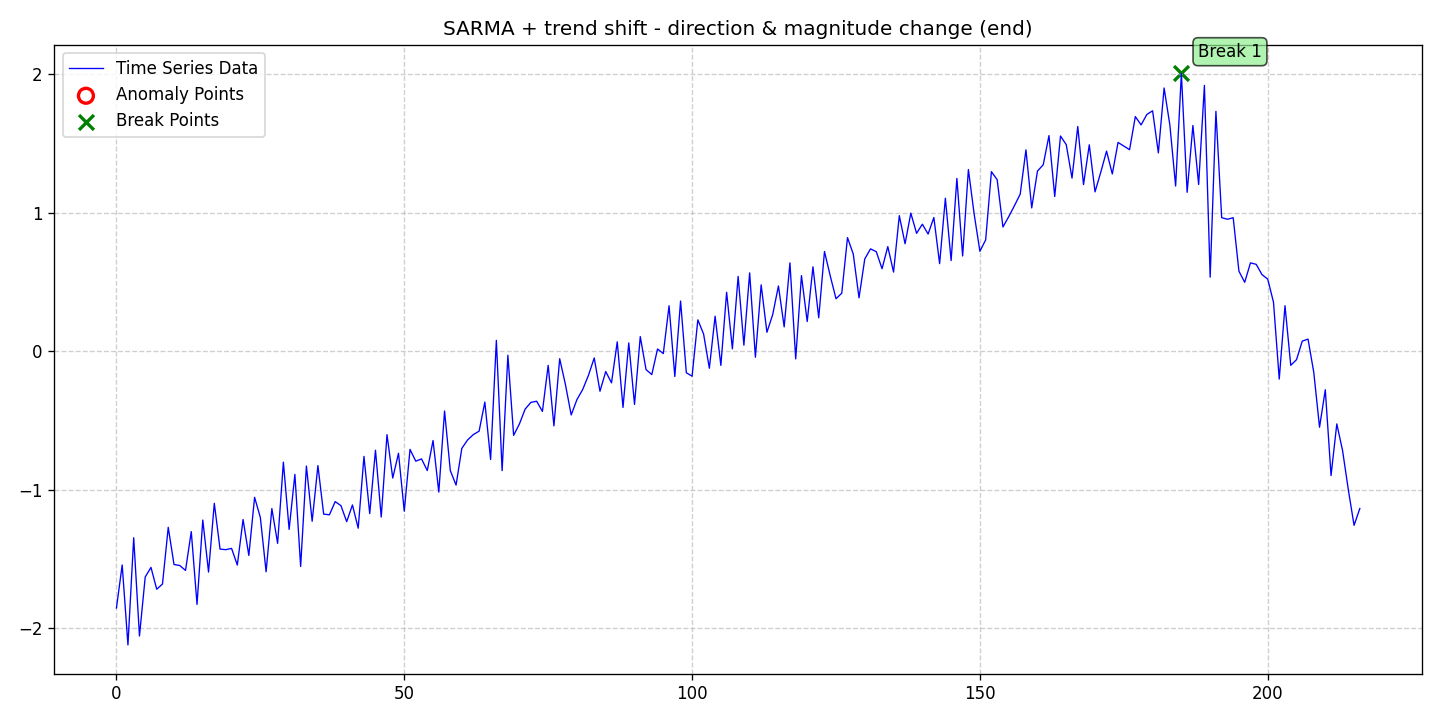

Data behind this chart, as committed beside it:
date, data, stationary, det_lin_up, det_lin_down, det_quad, det_cubic, det_exp, det_damped, stoc_trend, volatility, single_seas, multiple_seas, point_anom_single, point_anom_multi, collect_anom, context_anom, mean_shift, var_shift, trend_shift, point_anom_count, point_anom_location, point_anom_point, collect_anom_count
2020-01-01, -1.853, 0, 0, 0, 0, 0, 0, 0, 0, 0, 1, 0, 0, 0, 0, 0, 0, 0, 1, 0, none, , 0
2020-01-02, -1.543, 0, 0, 0, 0, 0, 0, 0, 0, 0, 1, 0, 0, 0, 0, 0, 0, 0, 1, 0, none, , 0
2020-01-03, -2.12, 0, 0, 0, 0, 0, 0, 0, 0, 0, 1, 0, 0, 0, 0, 0, 0, 0, 1, 0, none, , 0
2020-01-04, -1.346, 0, 0, 0, 0, 0, 0, 0, 0, 0, 1, 0, 0, 0, 0, 0, 0, 0, 1, 0, none, , 0
2020-01-05, -2.055, 0, 0, 0, 0, 0, 0, 0, 0, 0, 1, 0, 0, 0, 0, 0, 0, 0, 1, 0, none, , 0
2020-01-06, -1.629, 0, 0, 0, 0, 0, 0, 0, 0, 0, 1, 0, 0, 0, 0, 0, 0, 0, 1, 0, none, , 0
2020-01-07, -1.56, 0, 0, 0, 0, 0, 0, 0, 0, 0, 1, 0, 0, 0, 0, 0, 0, 0, 1, 0, none, , 0
2020-01-08, -1.718, 0, 0, 0, 0, 0, 0, 0, 0, 0, 1, 0, 0, 0, 0, 0, 0, 0, 1, 0, none, , 0
2020-01-09, -1.68, 0, 0, 0, 0, 0, 0, 0, 0, 0, 1, 0, 0, 0, 0, 0, 0, 0, 1, 0, none, , 0
2020-01-10, -1.271, 0, 0, 0, 0, 0, 0, 0, 0, 0, 1, 0, 0, 0, 0, 0, 0, 0, 1, 0, none, , 0
2020-01-11, -1.539, 0, 0, 0, 0, 0, 0, 0, 0, 0, 1, 0, 0, 0, 0, 0, 0, 0, 1, 0, none, , 0
2020-01-12, -1.546, 0, 0, 0, 0, 0, 0, 0, 0, 0, 1, 0, 0, 0, 0, 0, 0, 0, 1, 0, none, , 0
2020-01-13, -1.582, 0, 0, 0, 0, 0, 0, 0, 0, 0, 1, 0, 0, 0, 0, 0, 0, 0, 1, 0, none, , 0
2020-01-14, -1.302, 0, 0, 0, 0, 0, 0, 0, 0, 0, 1, 0, 0, 0, 0, 0, 0, 0, 1, 0, none, , 0
2020-01-15, -1.827, 0, 0, 0, 0, 0, 0, 0, 0, 0, 1, 0, 0, 0, 0, 0, 0, 0, 1, 0, none, , 0
2020-01-16, -1.218, 0, 0, 0, 0, 0, 0, 0, 0, 0, 1, 0, 0, 0, 0, 0, 0, 0, 1, 0, none, , 0
2020-01-17, -1.594, 0, 0, 0, 0, 0, 0, 0, 0, 0, 1, 0, 0, 0, 0, 0, 0, 0, 1, 0, none, , 0
2020-01-18, -1.098, 0, 0, 0, 0, 0, 0, 0, 0, 0, 1, 0, 0, 0, 0, 0, 0, 0, 1, 0, none, , 0
2020-01-19, -1.428, 0, 0, 0, 0, 0, 0, 0, 0, 0, 1, 0, 0, 0, 0, 0, 0, 0, 1, 0, none, , 0
2020-01-20, -1.432, 0, 0, 0, 0, 0, 0, 0, 0, 0, 1, 0, 0, 0, 0, 0, 0, 0, 1, 0, none, , 0
2020-01-21, -1.423, 0, 0, 0, 0, 0, 0, 0, 0, 0, 1, 0, 0, 0, 0, 0, 0, 0, 1, 0, none, , 0
2020-01-22, -1.543, 0, 0, 0, 0, 0, 0, 0, 0, 0, 1, 0, 0, 0, 0, 0, 0, 0, 1, 0, none, , 0
2020-01-23, -1.215, 0, 0, 0, 0, 0, 0, 0, 0, 0, 1, 0, 0, 0, 0, 0, 0, 0, 1, 0, none, , 0
2020-01-24, -1.474, 0, 0, 0, 0, 0, 0, 0, 0, 0, 1, 0, 0, 0, 0, 0, 0, 0, 1, 0, none, , 0
2020-01-25, -1.054, 0, 0, 0, 0, 0, 0, 0, 0, 0, 1, 0, 0, 0, 0, 0, 0, 0, 1, 0, none, , 0
2020-01-26, -1.2, 0, 0, 0, 0, 0, 0, 0, 0, 0, 1, 0, 0, 0, 0, 0, 0, 0, 1, 0, none, , 0
2020-01-27, -1.592, 0, 0, 0, 0, 0, 0, 0, 0, 0, 1, 0, 0, 0, 0, 0, 0, 0, 1, 0, none, , 0
2020-01-28, -1.136, 0, 0, 0, 0, 0, 0, 0, 0, 0, 1, 0, 0, 0, 0, 0, 0, 0, 1, 0, none, , 0
2020-01-29, -1.387, 0, 0, 0, 0, 0, 0, 0, 0, 0, 1, 0, 0, 0, 0, 0, 0, 0, 1, 0, none, , 0
2020-01-30, -0.8008, 0, 0, 0, 0, 0, 0, 0, 0, 0, 1, 0, 0, 0, 0, 0, 0, 0, 1, 0, none, , 0
2020-01-31, -1.286, 0, 0, 0, 0, 0, 0, 0, 0, 0, 1, 0, 0, 0, 0, 0, 0, 0, 1, 0, none, , 0
2020-02-01, -0.889, 0, 0, 0, 0, 0, 0, 0, 0, 0, 1, 0, 0, 0, 0, 0, 0, 0, 1, 0, none, , 0
2020-02-02, -1.554, 0, 0, 0, 0, 0, 0, 0, 0, 0, 1, 0, 0, 0, 0, 0, 0, 0, 1, 0, none, , 0
2020-02-03, -0.829, 0, 0, 0, 0, 0, 0, 0, 0, 0, 1, 0, 0, 0, 0, 0, 0, 0, 1, 0, none, , 0
2020-02-04, -1.227, 0, 0, 0, 0, 0, 0, 0, 0, 0, 1, 0, 0, 0, 0, 0, 0, 0, 1, 0, none, , 0
2020-02-05, -0.8255, 0, 0, 0, 0, 0, 0, 0, 0, 0, 1, 0, 0, 0, 0, 0, 0, 0, 1, 0, none, , 0
2020-02-06, -1.176, 0, 0, 0, 0, 0, 0, 0, 0, 0, 1, 0, 0, 0, 0, 0, 0, 0, 1, 0, none, , 0
2020-02-07, -1.181, 0, 0, 0, 0, 0, 0, 0, 0, 0, 1, 0, 0, 0, 0, 0, 0, 0, 1, 0, none, , 0
2020-02-08, -1.085, 0, 0, 0, 0, 0, 0, 0, 0, 0, 1, 0, 0, 0, 0, 0, 0, 0, 1, 0, none, , 0
2020-02-09, -1.114, 0, 0, 0, 0, 0, 0, 0, 0, 0, 1, 0, 0, 0, 0, 0, 0, 0, 1, 0, none, , 0
2020-02-10, -1.23, 0, 0, 0, 0, 0, 0, 0, 0, 0, 1, 0, 0, 0, 0, 0, 0, 0, 1, 0, none, , 0
2020-02-11, -1.109, 0, 0, 0, 0, 0, 0, 0, 0, 0, 1, 0, 0, 0, 0, 0, 0, 0, 1, 0, none, , 0
2020-02-12, -1.277, 0, 0, 0, 0, 0, 0, 0, 0, 0, 1, 0, 0, 0, 0, 0, 0, 0, 1, 0, none, , 0
2020-02-13, -0.7591, 0, 0, 0, 0, 0, 0, 0, 0, 0, 1, 0, 0, 0, 0, 0, 0, 0, 1, 0, none, , 0
2020-02-14, -1.172, 0, 0, 0, 0, 0, 0, 0, 0, 0, 1, 0, 0, 0, 0, 0, 0, 0, 1, 0, none, , 0
2020-02-15, -0.7145, 0, 0, 0, 0, 0, 0, 0, 0, 0, 1, 0, 0, 0, 0, 0, 0, 0, 1, 0, none, , 0
2020-02-16, -1.197, 0, 0, 0, 0, 0, 0, 0, 0, 0, 1, 0, 0, 0, 0, 0, 0, 0, 1, 0, none, , 0
2020-02-17, -0.6023, 0, 0, 0, 0, 0, 0, 0, 0, 0, 1, 0, 0, 0, 0, 0, 0, 0, 1, 0, none, , 0
2020-02-18, -0.915, 0, 0, 0, 0, 0, 0, 0, 0, 0, 1, 0, 0, 0, 0, 0, 0, 0, 1, 0, none, , 0
2020-02-19, -0.7365, 0, 0, 0, 0, 0, 0, 0, 0, 0, 1, 0, 0, 0, 0, 0, 0, 0, 1, 0, none, , 0
2020-02-20, -1.154, 0, 0, 0, 0, 0, 0, 0, 0, 0, 1, 0, 0, 0, 0, 0, 0, 0, 1, 0, none, , 0
2020-02-21, -0.7086, 0, 0, 0, 0, 0, 0, 0, 0, 0, 1, 0, 0, 0, 0, 0, 0, 0, 1, 0, none, , 0
2020-02-22, -0.7936, 0, 0, 0, 0, 0, 0, 0, 0, 0, 1, 0, 0, 0, 0, 0, 0, 0, 1, 0, none, , 0
2020-02-23, -0.7773, 0, 0, 0, 0, 0, 0, 0, 0, 0, 1, 0, 0, 0, 0, 0, 0, 0, 1, 0, none, , 0
2020-02-24, -0.8612, 0, 0, 0, 0, 0, 0, 0, 0, 0, 1, 0, 0, 0, 0, 0, 0, 0, 1, 0, none, , 0
2020-02-25, -0.6444, 0, 0, 0, 0, 0, 0, 0, 0, 0, 1, 0, 0, 0, 0, 0, 0, 0, 1, 0, none, , 0
2020-02-26, -1.016, 0, 0, 0, 0, 0, 0, 0, 0, 0, 1, 0, 0, 0, 0, 0, 0, 0, 1, 0, none, , 0
2020-02-27, -0.4315, 0, 0, 0, 0, 0, 0, 0, 0, 0, 1, 0, 0, 0, 0, 0, 0, 0, 1, 0, none, , 0
2020-02-28, -0.8614, 0, 0, 0, 0, 0, 0, 0, 0, 0, 1, 0, 0, 0, 0, 0, 0, 0, 1, 0, none, , 0
2020-02-29, -0.9661, 0, 0, 0, 0, 0, 0, 0, 0, 0, 1, 0, 0, 0, 0, 0, 0, 0, 1, 0, none, , 0
... 157 more rows
